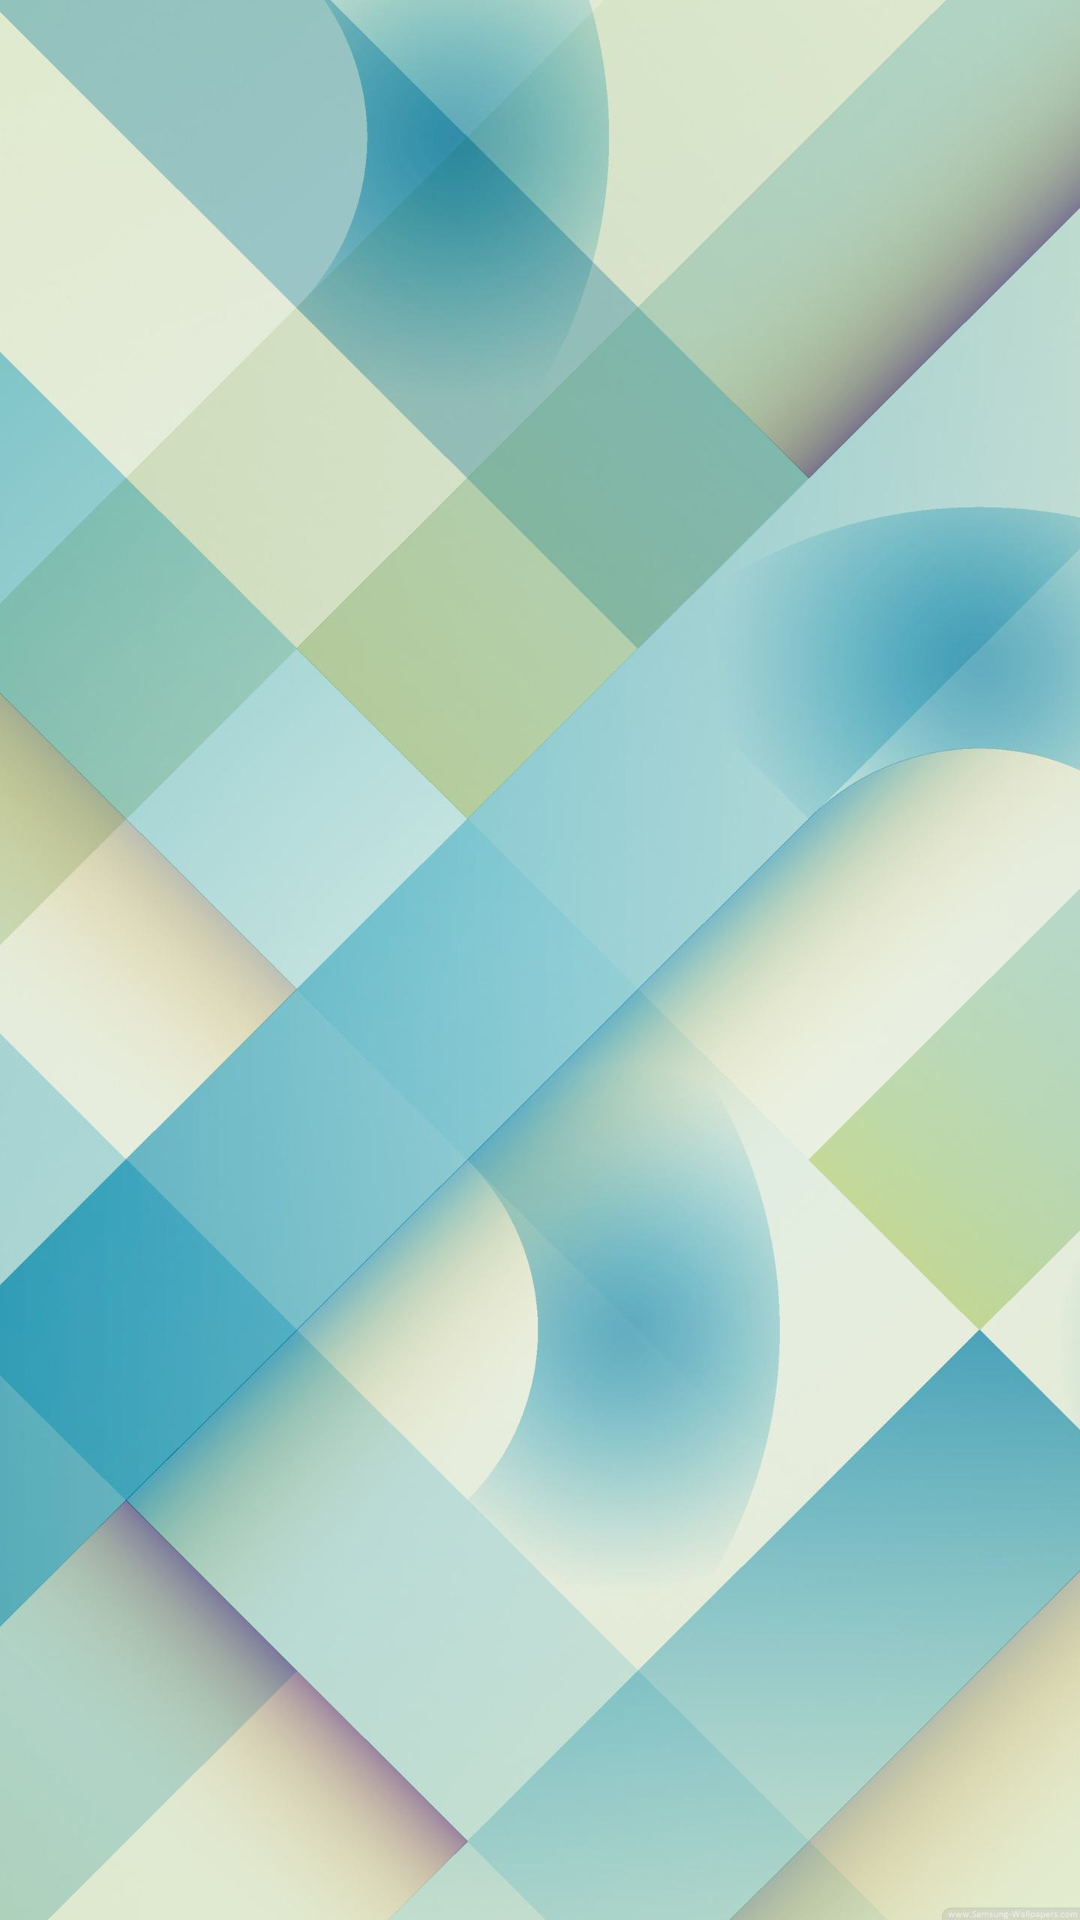

Android layout source for this screen:
<!-- AndroidManifest.xml: application theme AppTheme -->
<!-- res/layout/idcheck.xml -->
<?xml version="1.0" encoding="utf-8"?>

<LinearLayout xmlns:android="http://schemas.android.com/apk/res/android"
    android:layout_width="fill_parent"
    android:layout_height="wrap_content"
    android:background="@drawable/t"
    android:padding="20px"
    android:orientation="vertical">

 
    <TextView
        android:id="@+id/onetext"
        android:layout_height="wrap_content"
        android:layout_width="wrap_content"
        android:layout_marginLeft="20dip"
        android:layout_marginRight="20dip"
         />
           
</LinearLayout>
<!-- resources referenced by this layout -->
<resources>
  <!-- drawable t: jpg bitmap (drawable-hdpi, 90361 bytes) -->
  <style name="AppTheme" parent="AppBaseTheme">
          
      </style>
  <style name="AppBaseTheme" parent="android:Theme.Light">
          
      </style>
</resources>
